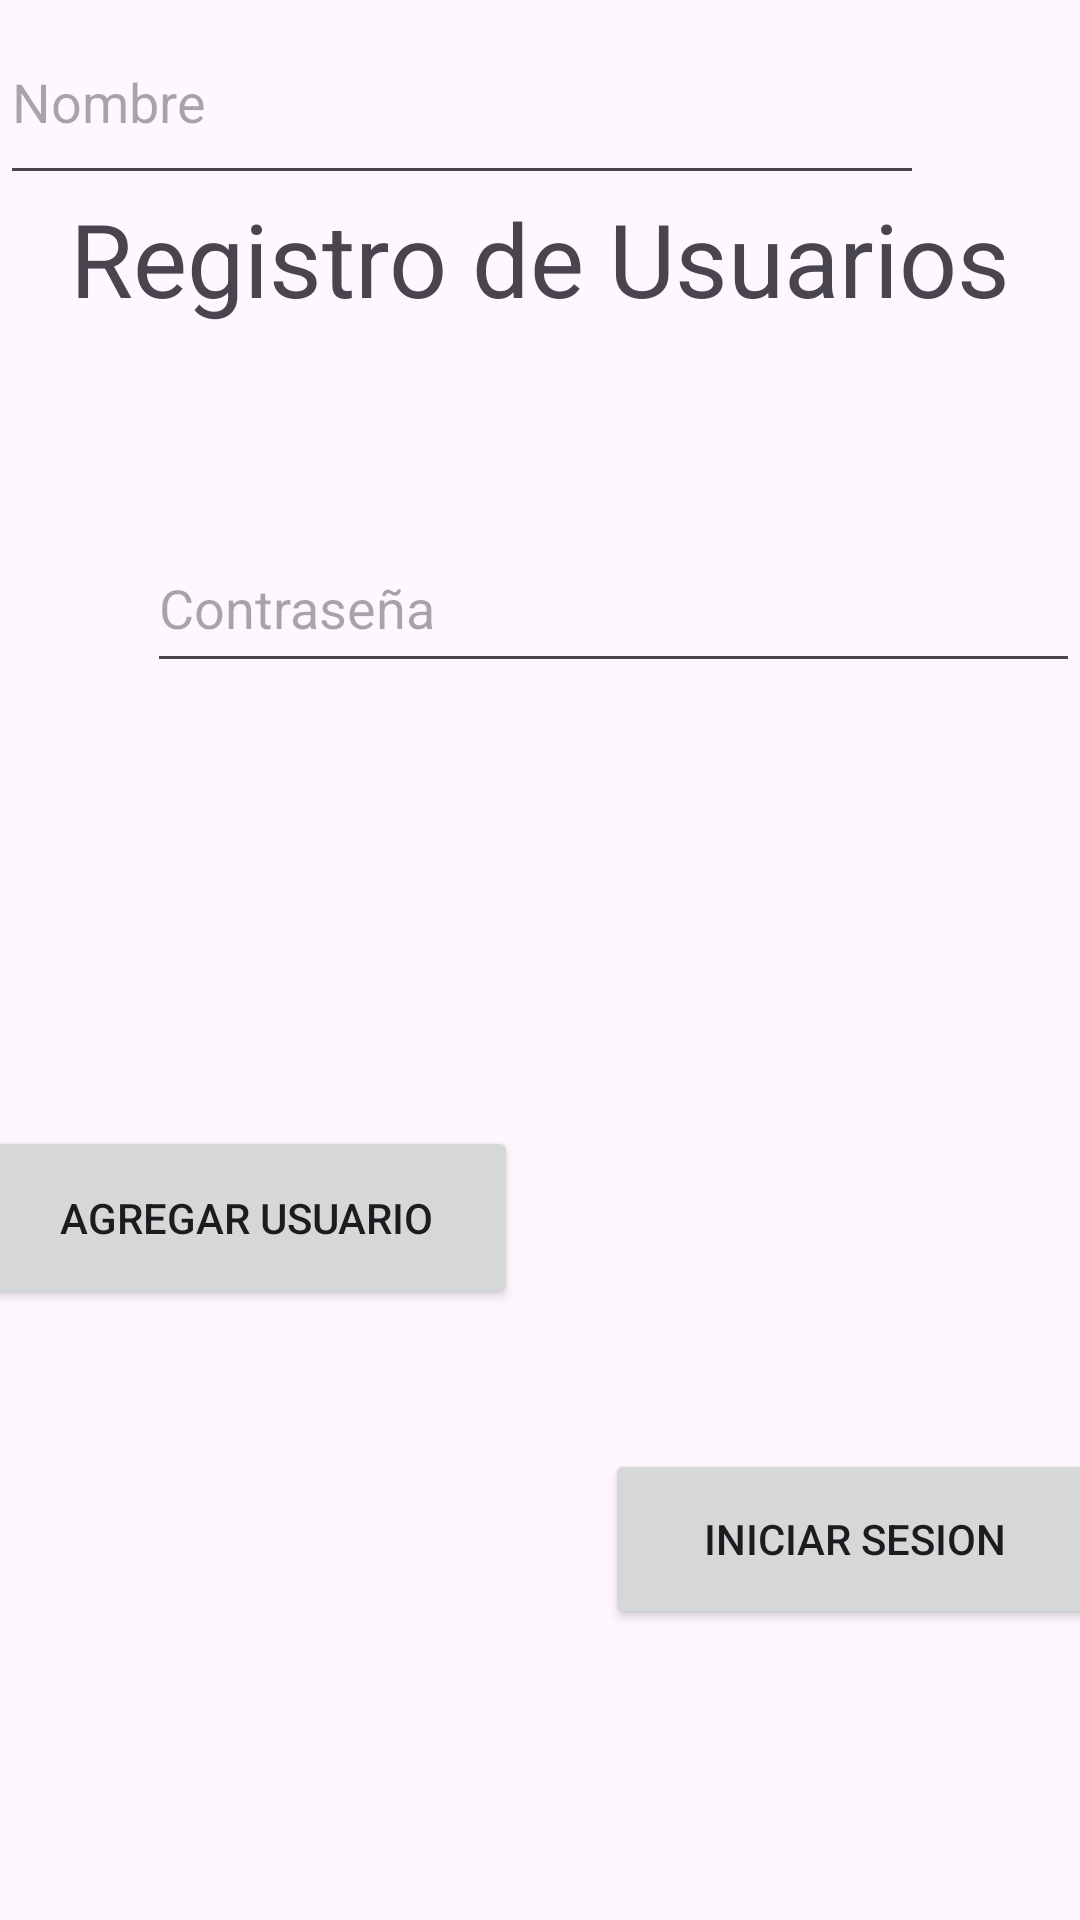

Here is an Android app screen rendered from its layout file. Give the layout XML and the strings, colors and styles it references.
<!-- AndroidManifest.xml: application theme Theme.AplicacionCRUD -->
<!-- res/layout/activity_main.xml -->
<?xml version="1.0" encoding="utf-8"?>
<androidx.constraintlayout.widget.ConstraintLayout xmlns:android="http://schemas.android.com/apk/res/android"
    xmlns:app="http://schemas.android.com/apk/res-auto"
    xmlns:tools="http://schemas.android.com/tools"
    android:id="@+id/main"
    android:layout_width="match_parent"
    android:layout_height="match_parent"
    tools:context=".MainActivity">

    <TextView
        android:id="@+id/textView"
        android:layout_width="wrap_content"
        android:layout_height="wrap_content"
        android:layout_marginTop="65dp"
        android:layout_marginBottom="34dp"
        android:text="Registro de Usuarios"
        android:textSize="34sp"
        app:layout_constraintBottom_toTopOf="@+id/imageView"
        app:layout_constraintEnd_toEndOf="parent"
        app:layout_constraintStart_toStartOf="parent"
        app:layout_constraintTop_toTopOf="parent" />

    <EditText
        android:id="@+id/txtNombre"
        android:layout_width="308dp"
        android:layout_height="65dp"
        android:ems="10"
        android:hint="Nombre"
        android:inputType="text"
        tools:layout_editor_absoluteX="49dp"
        tools:layout_editor_absoluteY="412dp" />

    <EditText
        android:id="@+id/txtContrasena"
        android:layout_width="311dp"
        android:layout_height="53dp"
        android:layout_marginStart="49dp"
        android:layout_marginEnd="49dp"
        android:layout_marginBottom="38dp"
        android:ems="10"
        android:hint="Contraseña"
        android:inputType="text"
        app:layout_constraintBottom_toTopOf="@+id/btnRegistrar"
        app:layout_constraintEnd_toEndOf="parent"
        app:layout_constraintHorizontal_bias="0.0"
        app:layout_constraintStart_toStartOf="parent"
        app:layout_constraintTop_toBottomOf="@+id/txtNombre" />

    <ImageView
        android:id="@+id/imageView"
        android:layout_width="329dp"
        android:layout_height="239dp"
        app:layout_constraintBottom_toBottomOf="parent"
        app:layout_constraintEnd_toEndOf="parent"
        app:layout_constraintStart_toStartOf="parent"
        app:layout_constraintTop_toTopOf="parent"
        app:layout_constraintVertical_bias="0.351"
        app:srcCompat="@drawable/img" />

    <Button
        android:id="@+id/btnRegistrar"
        android:layout_width="181dp"
        android:layout_height="61dp"
        android:layout_marginStart="16dp"
        android:layout_marginEnd="29dp"
        android:layout_marginBottom="94dp"
        android:text="Agregar Usuario"
        app:layout_constraintBottom_toBottomOf="parent"
        app:layout_constraintEnd_toStartOf="@+id/btnIrLogin"
        app:layout_constraintStart_toStartOf="parent"
        app:layout_constraintTop_toBottomOf="@+id/txtContrasena" />

    <Button
        android:id="@+id/btnIrLogin"
        android:layout_width="167dp"
        android:layout_height="60dp"
        android:layout_marginEnd="16dp"
        android:layout_marginBottom="94dp"
        android:text="Iniciar Sesion"
        app:layout_constraintBottom_toBottomOf="parent"
        app:layout_constraintEnd_toEndOf="parent"
        app:layout_constraintStart_toEndOf="@+id/btnRegistrar"
        app:layout_constraintTop_toBottomOf="@+id/imageView"
        app:layout_constraintVertical_bias="0.971" />
</androidx.constraintlayout.widget.ConstraintLayout>
<!-- resources referenced by this layout -->
<resources>
  <style name="Theme.AplicacionCRUD" parent="Base.Theme.AplicacionCRUD" />
  <style name="Base.Theme.AplicacionCRUD" parent="Theme.Material3.DayNight.NoActionBar">
          
          
      </style>
</resources>
